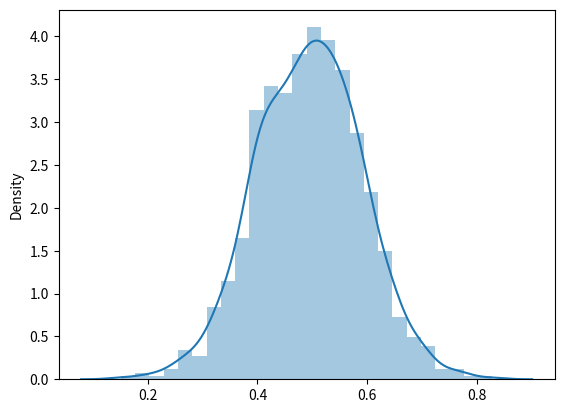

Python code for this plot:
import numpy as np
import seaborn as sns

mu, sigma = 0.5, 0.1
n = 1000
s = np.random.normal(mu, sigma, n)
sns.distplot(s);

